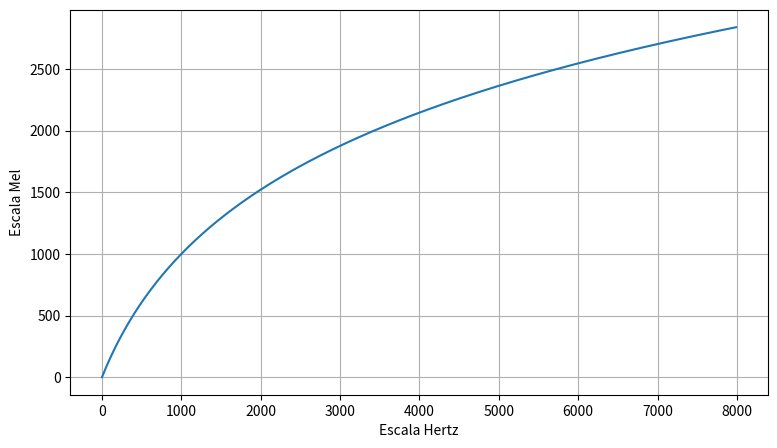

Here is the Python script that generated this plot:
import matplotlib.pyplot as plt
import numpy as np

plt.figure(figsize=(9,5))
X = np.arange(0., 8000., 10)
inside = 1 + X/700
Y  = 2595*np.log10(inside)
plt.plot(X, Y)
plt.grid()
plt.xlabel('Escala Hertz')
plt.ylabel('Escala Mel')
plt.show()
